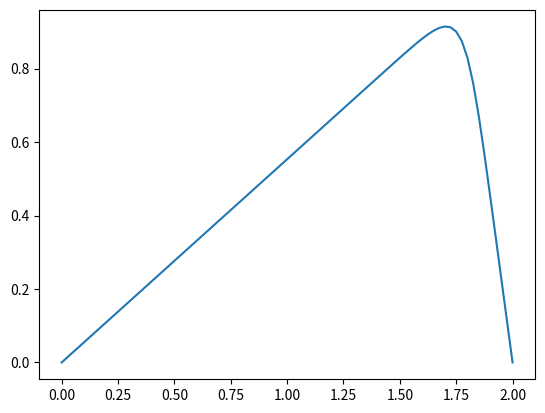

Reproduce this figure in Python.
# coding:utf-8
# du/dt + c * du/dx = 0

import numpy as np
from matplotlib import pyplot 

pyplot.ion() # interactive mode on

n = 81 # cell number
interval = 2.0 
dx = interval / (n - 1)

nt = 64
dt = 0.0125 # dt is the amount of time each timestep covers (delta t)

c  = 1 # assume wavespeed of c = 1

# set u0

u = np.zeros( [nt + 1, n] )
# Initial Condition 1
for i in range(0, int(n/2)):
    u[0][i] = i * dx  
for i in range( (int(n/2)) , n ):
    u[0][i] = 2 - i * dx
# Initial Condition 2
# u[0][ int((n-1)/4) : int(3*(n-1)/4)] = 1

# pyplot.plot( np.linspace(0,interval,n), u[0] ) # draw line
pyplot.scatter( np.linspace(0,interval,n), u[0] ) # draw scatter chart

for k in range(1, nt + 1):
    for j in range( 1 , n ):
        u[k][j] = u[k-1][j] - u[k-1][j] * dt/dx *(u[k-1][ j ] - u[k-1][ j - 1 ] )
    # for j in range( n - 1 ):
    #     u[k][j] = u[k-1][j] - c * dt *(u[k-1][ j+1 ] - u[k-1][ j] ) / dx
    print(u[k])

    # pyplot.cla() # clear axis
    pyplot.clf() # clear figure
    pyplot.plot( np.linspace(0,interval,n), u[k] )
    pyplot.pause(dt)
    # pyplot.scatter( np.linspace(0,interval,n), u[k] )

pyplot.ioff() # interactive mode on
pyplot.show() # show image 

print(1)
